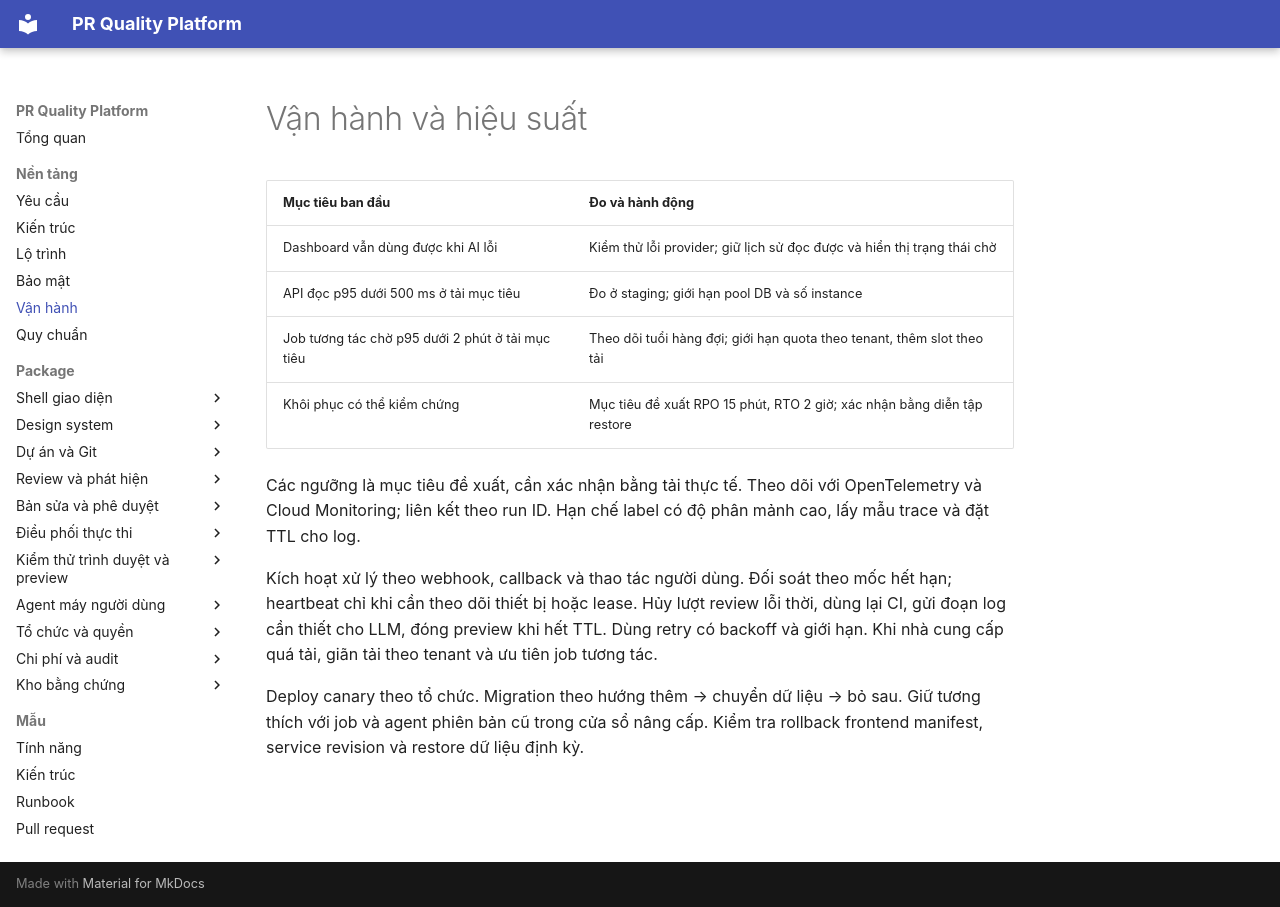

repository: vqviet03/pr-quality-platform-docs · page: docs/operations/index.html · generator: mkdocs

# Vận hành và hiệu suất

| Mục tiêu ban đầu | Đo và hành động |
|---|---|
| Dashboard vẫn dùng được khi AI lỗi | Kiểm thử lỗi provider; giữ lịch sử đọc được và hiển thị trạng thái chờ |
| API đọc p95 dưới 500 ms ở tải mục tiêu | Đo ở staging; giới hạn pool DB và số instance |
| Job tương tác chờ p95 dưới 2 phút ở tải mục tiêu | Theo dõi tuổi hàng đợi; giới hạn quota theo tenant, thêm slot theo tải |
| Khôi phục có thể kiểm chứng | Mục tiêu đề xuất RPO 15 phút, RTO 2 giờ; xác nhận bằng diễn tập restore |

Các ngưỡng là mục tiêu đề xuất, cần xác nhận bằng tải thực tế. Theo dõi với OpenTelemetry và Cloud Monitoring; liên kết theo run ID. Hạn chế label có độ phân mảnh cao, lấy mẫu trace và đặt TTL cho log.

Kích hoạt xử lý theo webhook, callback và thao tác người dùng. Đối soát theo mốc hết hạn; heartbeat chỉ khi cần theo dõi thiết bị hoặc lease. Hủy lượt review lỗi thời, dùng lại CI, gửi đoạn log cần thiết cho LLM, đóng preview khi hết TTL. Dùng retry có backoff và giới hạn. Khi nhà cung cấp quá tải, giãn tải theo tenant và ưu tiên job tương tác.

Deploy canary theo tổ chức. Migration theo hướng thêm → chuyển dữ liệu → bỏ sau. Giữ tương thích với job và agent phiên bản cũ trong cửa sổ nâng cấp. Kiểm tra rollback frontend manifest, service revision và restore dữ liệu định kỳ.
